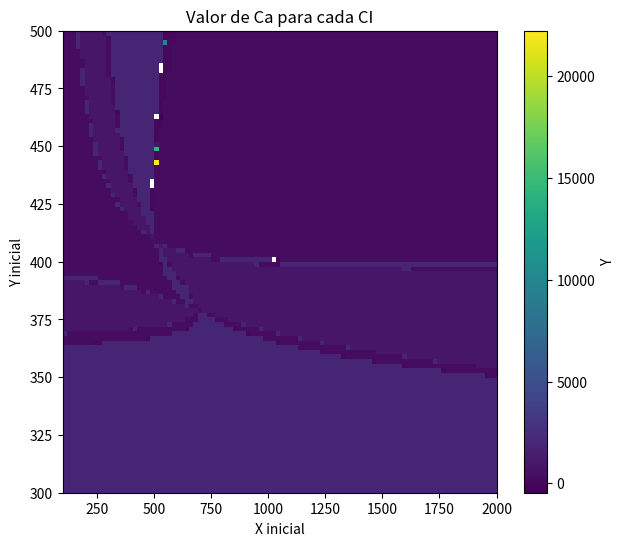
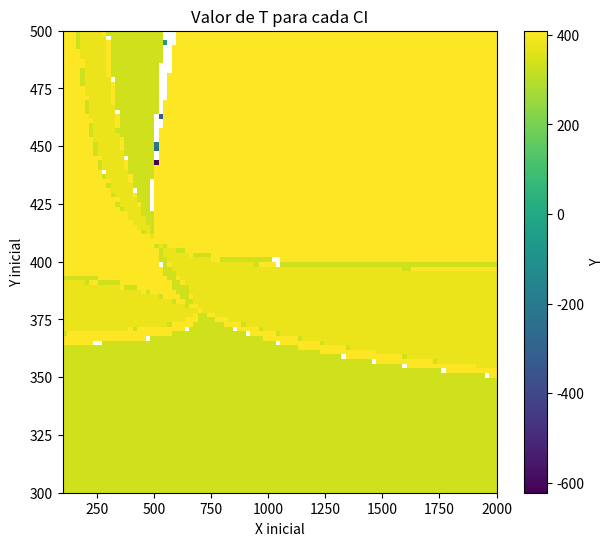

These figures' Python source, in order:
import numpy as np
import matplotlib.pyplot as plt

ca_in = 2000
V = 1
tau = 50
k0 = 10**8
DH = 2*10**5
rho = 10**3
cp = 4.18 * 10**3
UA = 1.5 * 10**3
E = 7* 10**4
Te = 330
Tc = 280
R = 8.314

C1 = (DH* V *k0)/(rho * cp * (V/tau) * Te + UA * Tc)
C2 = (rho*cp * (V/tau) + UA)/(rho*cp * (V/tau) * Te + UA *Tc)

def f(x, y):
    return np.array([[(x/ca_in) * (tau * k0 * np.exp(-E/(R*y)) + 1) - 1],
                     [C1 * x * np.exp(-E/(R*y)) - y * C2 + 1]])

def jacobiano(x, y):
  df1_dx = (k0*tau*np.exp(-E/(R*y)) + 1)/ca_in
  df1_dy = (E*k0*tau*x*np.exp(-E/(R*y)))/(R*ca_in*y**2)
  df2_dx = C1*np.exp(-E/(R*y))
  df2_dy = C1*E*x*np.exp((-E/(R*y)))/(R*y**2) - C2

  return np.array([[df1_dx, df1_dy],
                   [df2_dx, df2_dy]])

X_cal = np.linspace(100, 2000, 100)
Y_cal = np.linspace(300, 500, 100)

sol_X = np.zeros((len(X_cal), len(Y_cal)))
sol_Y = np.zeros((len(X_cal), len(Y_cal)))
sol_Y[:] = np.nan
for i, ca0 in enumerate(X_cal):
    for j, t0 in enumerate(Y_cal):

        X = np.array([[X_cal[i]], [Y_cal[j]]])
        Ea = 1
        tol = 0.001
        del_X = np.array([[0.0], [0.0]])
        try:
            while Ea > tol:

                F = f(X[0, 0], X[1, 0])
                J = jacobiano(X[0, 0], X[1, 0])

                # checa determinante antes de resolver
                if abs(np.linalg.det(J)) < 1e-12:
                    raise np.linalg.LinAlgError("Jacobiano singular")

                # ---------- Resolução manual do sistema 2x2 ----------
                a, b = J[0, 0], J[0, 1]
                c, d = J[1, 0], J[1, 1]
                rhs0, rhs1 = -F[0, 0], -F[1, 0]

                det = a * d - b * c
                if abs(det) < 1e-12:
                    raise np.linalg.LinAlgError("Jacobiano singular")

                x0 = (rhs0 * d - b * rhs1) / det
                x1 = (a * rhs1 - rhs0 * c) / det
                del_X = np.array([[x0], [x1]])
                # -----------------------------------------------------

                X = X + del_X
                Ea = np.linalg.norm(del_X)

            sol_X[j, i] = X[0, 0]
            sol_Y[j, i] = X[1, 0]

        except np.linalg.LinAlgError:
            continue

# Plot do mapa de calor
plt.figure(figsize=(7,6))
im = plt.imshow(
    sol_X,
    origin='lower',
    extent=[X_cal.min(), X_cal.max(), Y_cal.min(), Y_cal.max()],
    aspect='auto',
    cmap='viridis'
)
plt.colorbar(im, label='Y')
plt.xlabel('X inicial')
plt.ylabel('Y inicial')
plt.title('Valor de Ca para cada CI')
plt.show()

plt.figure(figsize=(7,6))
im = plt.imshow(
    sol_Y,
    origin='lower',
    extent=[X_cal.min(), X_cal.max(), Y_cal.min(), Y_cal.max()],
    aspect='auto',
    cmap='viridis'
)
plt.colorbar(im, label='Y')
plt.xlabel('X inicial')
plt.ylabel('Y inicial')
plt.title('Valor de T para cada CI')
plt.show()

